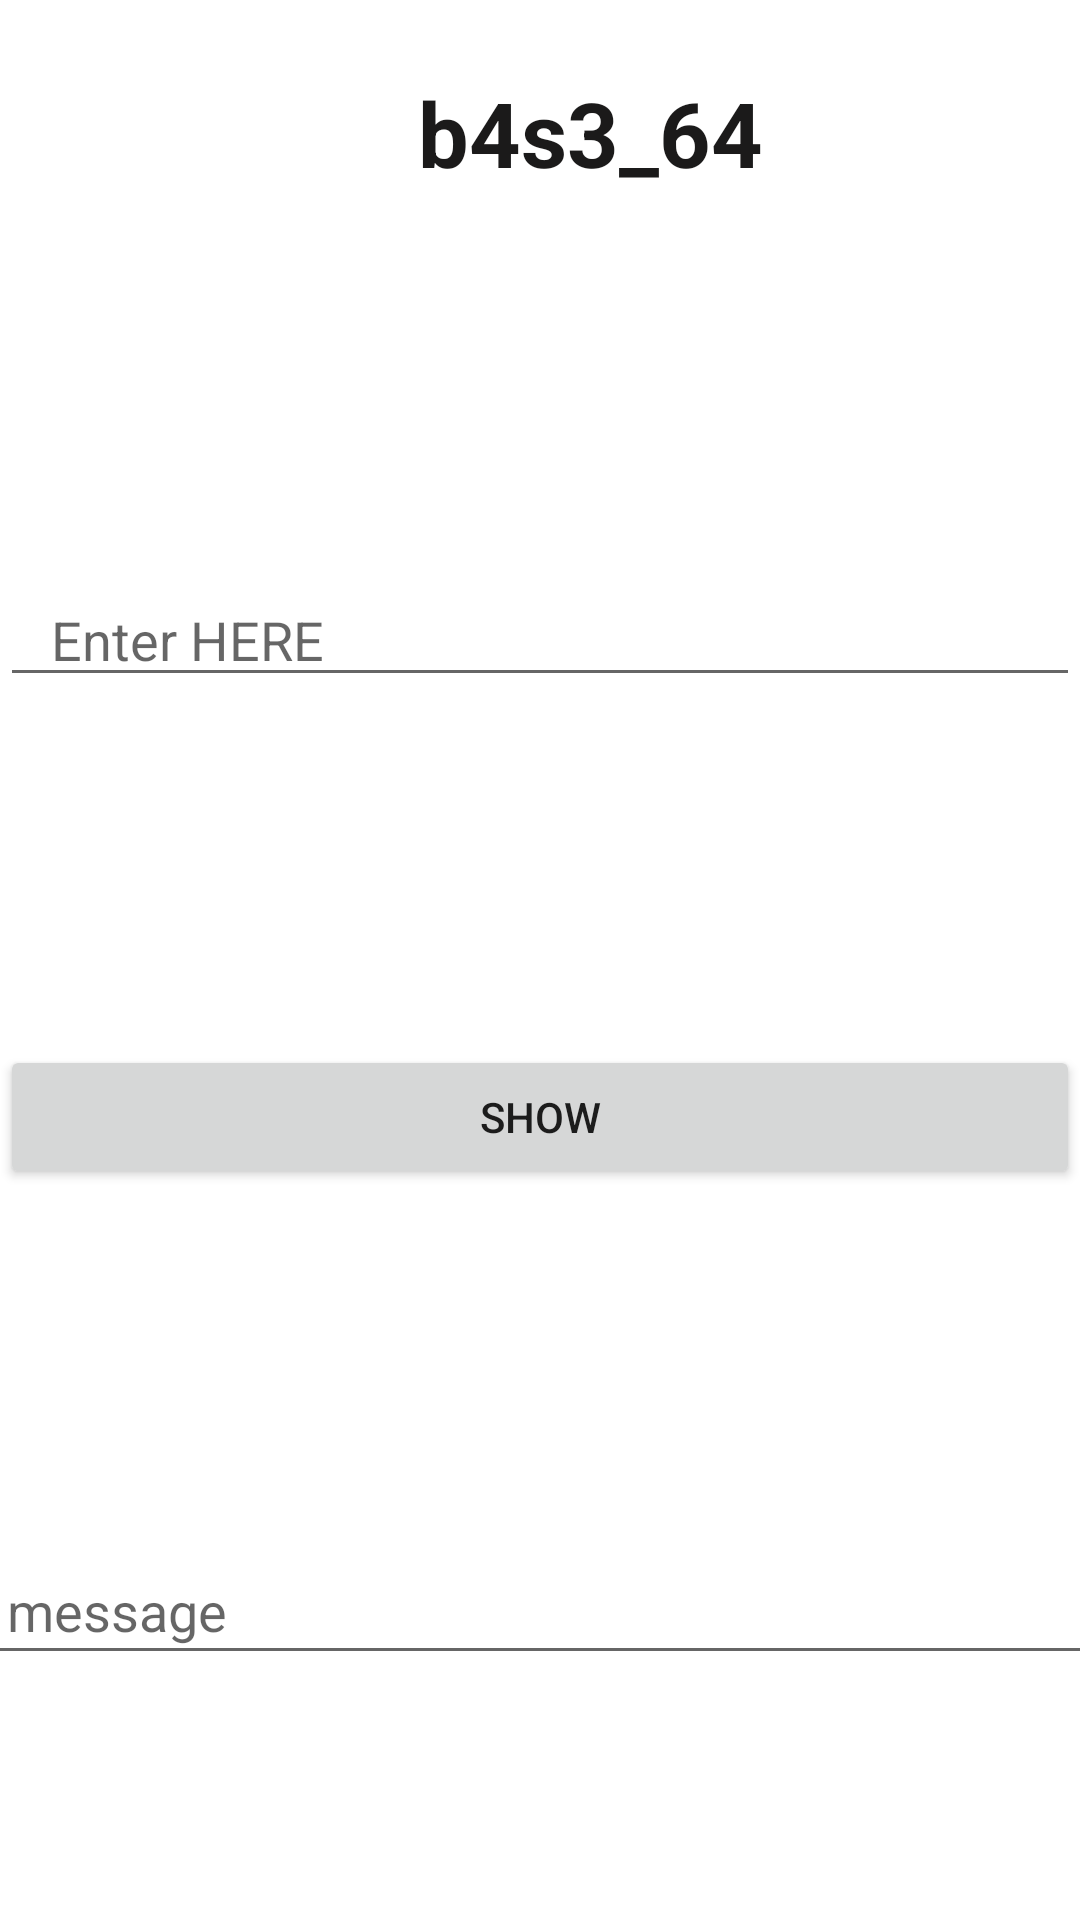

Android layout source for this screen:
<!-- AndroidManifest.xml: application theme Theme.KALKI -->
<!-- res/layout/activity_base64.xml -->
<?xml version="1.0" encoding="utf-8"?>
<androidx.constraintlayout.widget.ConstraintLayout xmlns:android="http://schemas.android.com/apk/res/android"
    xmlns:app="http://schemas.android.com/apk/res-auto"
    xmlns:tools="http://schemas.android.com/tools"
    android:layout_width="match_parent"
    android:layout_height="match_parent"
    tools:context=".Base64Activity">

    <Button
        android:id="@+id/show64"
        android:layout_width="0dp"
        android:layout_height="wrap_content"
        android:layout_marginTop="116dp"
        android:onClick="show64"
        android:text="Show"
        app:layout_constraintEnd_toEndOf="parent"
        app:layout_constraintHorizontal_bias="0.0"
        app:layout_constraintStart_toStartOf="parent"
        app:layout_constraintTop_toBottomOf="@+id/base_id_64" />

    <EditText
        android:id="@+id/base_id_64"
        android:layout_width="0dp"
        android:layout_height="wrap_content"
        android:layout_marginTop="116dp"
        android:ems="10"
        android:hint="   Enter HERE"
        android:inputType="textPersonName"
        app:layout_constraintEnd_toEndOf="parent"
        app:layout_constraintHorizontal_bias="0.0"
        app:layout_constraintStart_toStartOf="parent"
        app:layout_constraintTop_toBottomOf="@+id/text64" />

    <TextView
        android:id="@+id/text64"
        android:layout_width="407dp"
        android:layout_height="51dp"
        android:layout_marginTop="24dp"
        android:text="                   b4s3_64"
        android:textColor="#1B1A1A"
        android:textSize="30sp"
        android:textStyle="bold"
        app:layout_constraintEnd_toEndOf="parent"
        app:layout_constraintHorizontal_bias="0.0"
        app:layout_constraintStart_toStartOf="parent"
        app:layout_constraintTop_toTopOf="parent" />

    <EditText
        android:id="@+id/flag64"
        android:layout_width="399dp"
        android:layout_height="46dp"
        android:layout_marginTop="116dp"
        android:ems="10"
        android:hint="    message"
        android:inputType="textPersonName"
        app:layout_constraintEnd_toEndOf="parent"
        app:layout_constraintStart_toStartOf="parent"
        app:layout_constraintTop_toBottomOf="@+id/show64" />

</androidx.constraintlayout.widget.ConstraintLayout>
<!-- resources referenced by this layout -->
<resources>
  <style name="Theme.KALKI" parent="Theme.MaterialComponents.DayNight.DarkActionBar">
          
          <item name="colorPrimary">@color/purple_500</item>
          <item name="colorPrimaryVariant">@color/purple_700</item>
          <item name="colorOnPrimary">@color/white</item>
          
          <item name="colorSecondary">@color/teal_200</item>
          <item name="colorSecondaryVariant">@color/teal_700</item>
          <item name="colorOnSecondary">@color/black</item>
          
          <item name="android:statusBarColor" tools:targetApi="l">?attr/colorPrimaryVariant</item>
          
      </style>
  <!-- not gathered from this repository: default colours our renderer supplied (Android Studio template values) -->
  <color name="purple_500">#FF6200EE</color>
  <color name="purple_700">#FF3700B3</color>
  <color name="teal_200">#FF03DAC5</color>
  <color name="teal_700">#FF018786</color>
  <color name="black">#FF000000</color>
  <color name="white">#FFFFFFFF</color>
</resources>
